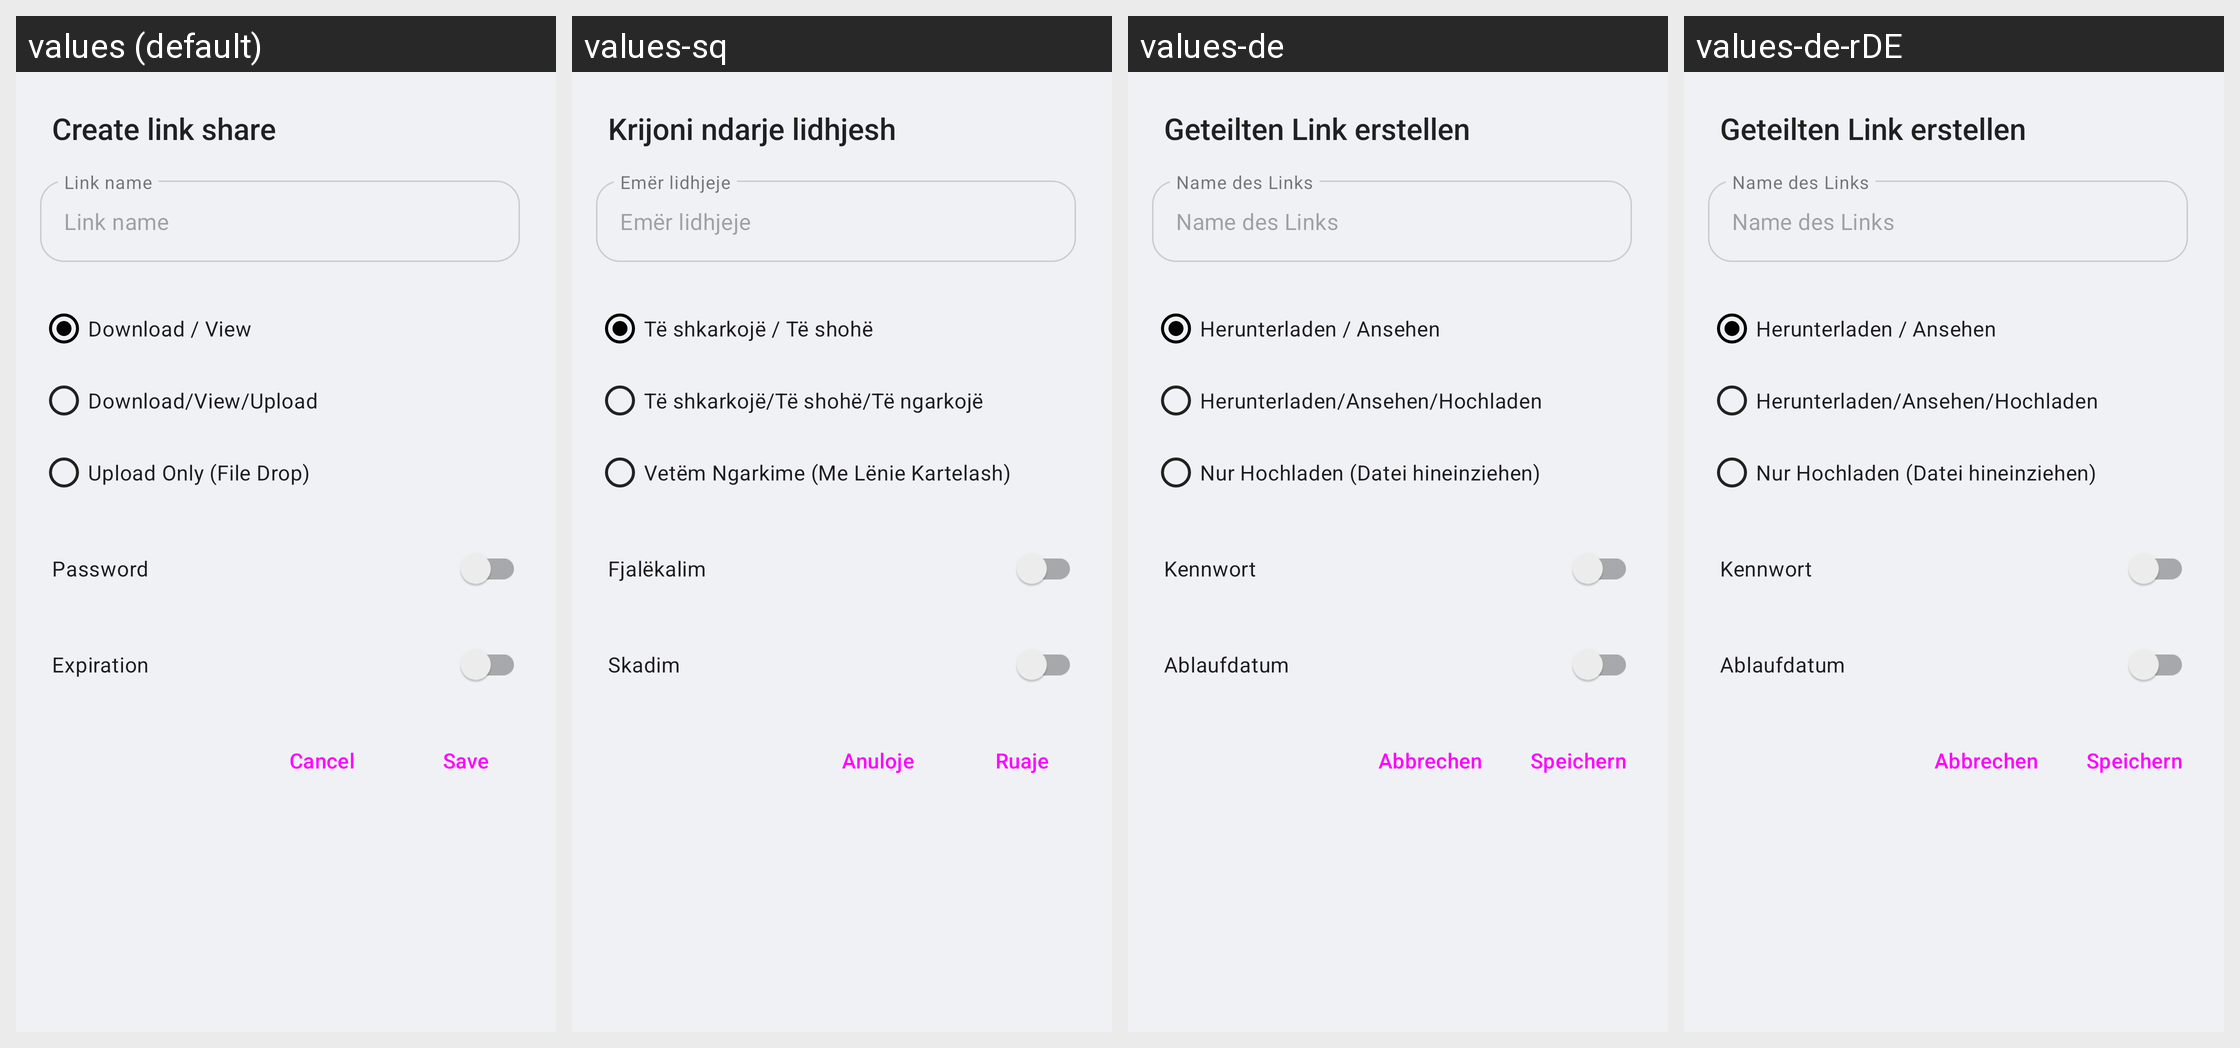

Translations of the strings shown on this Android screen, per locale in the grid:
Android screen res/layout/share_public_dialog.xml rendered under 4 locales, left to right: values (default), values-sq, values-de, values-de-rDE. Device: Nexus 5 (rendered at 1080×1920; each locale shown at half size, 540×960, under a caption strip naming it); theme Theme.homeCloud.Toolbar.
Other locales in the repository, not shown: values-af-rZA, values-ar, values-ast, values-az, values-be, values-bg-rBG, values-bn-rBD, values-bn-rIN, values-bs, values-ca, values-cs-rCZ, values-cy-rGB, values-da, values-de-rAT, values-de-rCH, values-el, values-en-rGB, values-eo, values-es, values-es-rAR, values-es-rCL, values-es-rCR, values-es-rMX, values-et-rEE, values-eu, values-eu-rES, values-fa, values-fi-rFI, values-fr, values-fr-rFR, values-gl, values-gu, values-he, values-hi, values-hr, values-hu-rHU, values-hy, values-ia, values-id, values-is, values-it, values-ja-rJP, values-jv, values-ka, values-ka-rGE, values-km, values-ko, values-ku-rIQ, values-lb, values-lo, values-lt-rLT, values-lv, values-mk, values-ml-rIN, values-mn, values-ms-rMY, values-my, values-nb-rNO, values-nl, values-nn-rNO, values-oc, values-pa, values-pl, values-pt-rBR, values-pt-rPT, values-ro, values-ru, values-ru-rRU, values-si-rLK, values-sk, values-sk-rSK, values-sl, values-sr, values-sr-rSP, values-sv, values-ta-rIN, values-ta-rLK, values-te, values-th-rTH, values-tr, values-ug, values-uk, values-ur, values-ur-rPK, values-vi, values-zh-rCN, values-zh-rHK, values-zh-rTW.
Strings drawn on this screen, with the default value and each locale's value (text and hints the layout hard-codes, and strings that could not be matched under every locale, appear in the picture but are not listed):

share_via_link_create_title
  values: Create link share
  values-sq: Krijoni ndarje lidhjesh
  values-de: Geteilten Link erstellen
  values-de-rDE: Geteilten Link erstellen

share_via_link_name_label
  values: Link name
  values-sq: Emër lidhjeje
  values-de: Name des Links
  values-de-rDE: Name des Links

share_via_link_edit_permission_read_only_label
  values: Download / View
  values-sq: Të shkarkojë / Të shohë
  values-de: Herunterladen / Ansehen
  values-de-rDE: Herunterladen / Ansehen

share_via_link_edit_permission_read_and_write_label
  values: Download/View/Upload
  values-sq: Të shkarkojë/Të shohë/Të ngarkojë
  values-de: Herunterladen/Ansehen/Hochladen
  values-de-rDE: Herunterladen/Ansehen/Hochladen

share_via_link_edit_permission_upload_only_label
  values: Upload Only (File Drop)
  values-sq: Vetëm Ngarkime (Me Lënie Kartelash)
  values-de: Nur Hochladen (Datei hineinziehen)
  values-de-rDE: Nur Hochladen (Datei hineinziehen)

share_via_link_expiration_date_label
  values: Expiration
  values-sq: Skadim
  values-de: Ablaufdatum
  values-de-rDE: Ablaufdatum

share_cancel_public_link_button
  values: Cancel
  values-sq: Anuloje
  values-de: Abbrechen
  values-de-rDE: Abbrechen

share_confirm_public_link_button
  values: Save
  values-sq: Ruaje
  values-de: Speichern
  values-de-rDE: Speichern
